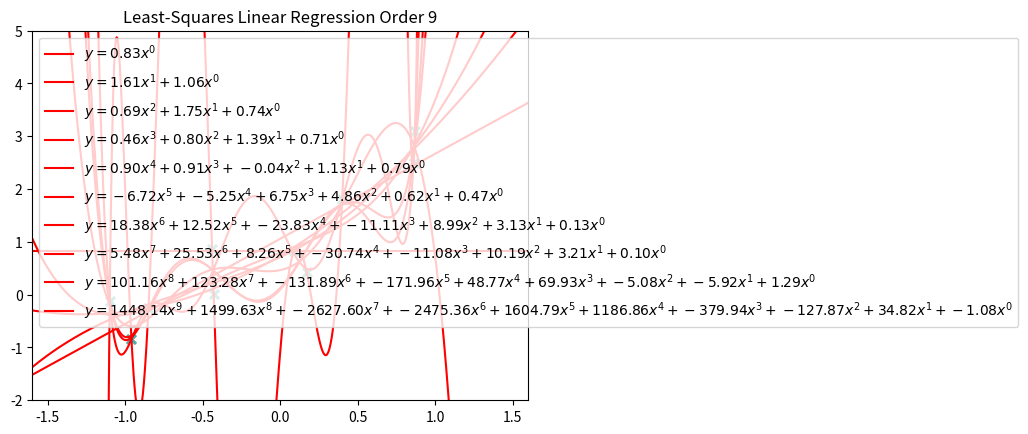

The matplotlib source for this figure:
# -*- coding: utf-8 -*-
"""
Linear regression example using least squares from COMP551 lecture 2
@author: Demetrios Koziris
"""

import numpy as np
from numpy.linalg import inv
import matplotlib.pyplot as plt


"""
Least-Squares solution
"""
def least_squares(order=1, save_plots=False):
    #print('Least-Squares:\n')
    
    x = [0.86, 0.09, -0.85, 0.87, -0.44, -0.43, -1.1, 0.40, -0.96, 0.17]
    y = [2.49, 0.83, -0.25, 3.10, 0.87, 0.02, -0.12, 1.81, -0.83, 0.43]
    
    # input matrix of feature vectors
    X = np.array([np.power(x,p) for p in range(order+1)]).T
    # target vector
    Y = np.array(y).T

    Xt_X = X.T @ X
    # print(f'X^tX = \n{Xt_X}\n')
    Xt_Y = X.T @ Y
    # print(f'X^tY = \n{Xt_Y}\n')
    w =  inv(Xt_X) @ Xt_Y
    # print(f'W = (X^tX)^-1(X^tY) = \n{w}\n')
    
    def fit_function(x):
        return sum([weight*(x**p) for p,weight in enumerate(w)])
    
    def fit_function_label():
        terms = [f'{weight:.2f}x^{p}' for p,weight in enumerate(w)]
        return '$y = ' + ' + '.join(terms[::-1]) + '$'      
    
    plot_title = f'Least-Squares Linear Regression Order {order}'
    x_interval = np.linspace(-1.6, 1.6, 1000)
    plt.plot(x_interval, fit_function(x_interval), 'r', label=fit_function_label())
    plt.scatter(x, y, marker='x')
    plt.xlim(-1.6, 1.6);
    plt.ylim(-2, 5);
    plt.title(plot_title)
    plt.legend(loc=2)
    if (save_plots):
        plt.savefig(plot_title.lower().replace(' ','_'), bbox_inches="tight")
    plt.show()


for i in range(10):
    least_squares(i, True)
